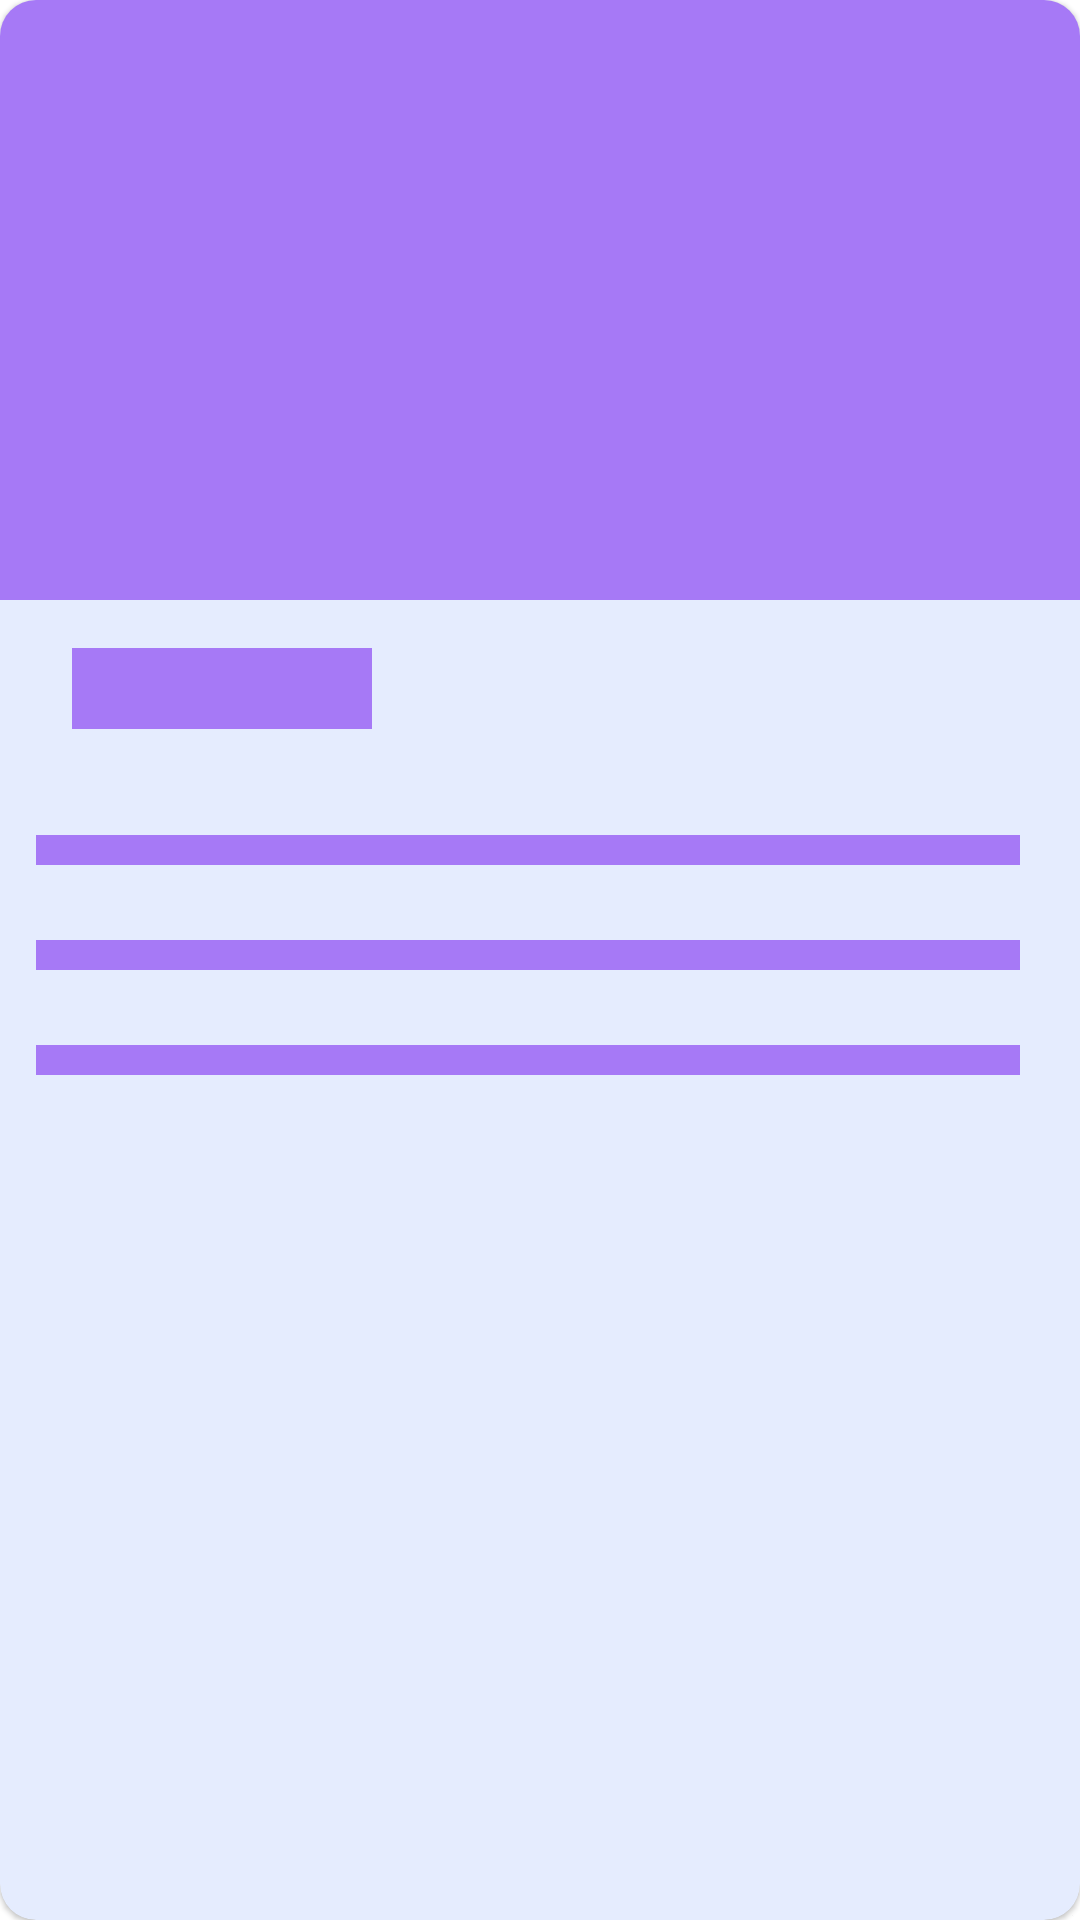

The Android layout XML behind this screen, and the referenced resources:
<!-- AndroidManifest.xml: application theme Theme.TravelAppUi -->
<!-- res/layout/shimmer_row_layout.xml -->
<?xml version="1.0" encoding="utf-8"?>
<com.google.android.material.card.MaterialCardView xmlns:android="http://schemas.android.com/apk/res/android"
    xmlns:tools="http://schemas.android.com/tools"
    android:layout_width="match_parent"
    xmlns:app="http://schemas.android.com/apk/res-auto"
    android:layout_margin="12dp"
    app:cardCornerRadius="12dp"
    android:backgroundTint="@color/purple_200"
    android:layout_height="wrap_content">

    <androidx.constraintlayout.widget.ConstraintLayout
        android:layout_width="match_parent"
        android:layout_height="match_parent">


        <TextView
            android:id="@+id/city_title"
            android:layout_width="100dp"
            android:layout_height="wrap_content"
            android:layout_marginStart="24dp"
            android:layout_marginTop="16dp"
            android:fontFamily="sans-serif-black"
            android:textColor="@color/black"
            android:textSize="20sp"
            android:background="@color/mediumGray"

            android:textStyle="bold"
            app:layout_constraintStart_toStartOf="@+id/city_image"
            app:layout_constraintTop_toBottomOf="@+id/city_image" />

        <ImageView
            android:id="@+id/city_image"
            android:layout_width="0dp"
            android:background="@color/mediumGray"
            android:layout_height="200dp"
            app:layout_constraintEnd_toEndOf="parent"
            app:layout_constraintStart_toStartOf="parent"
            app:layout_constraintTop_toTopOf="parent"
            />

        <LinearLayout
            android:layout_width="match_parent"
            android:layout_margin="12dp"
            android:layout_height="wrap_content"
            app:layout_constraintBottom_toBottomOf="parent"
            app:layout_constraintEnd_toEndOf="parent"
            app:layout_constraintHorizontal_bias="0.0"
            app:layout_constraintStart_toStartOf="@+id/city_title"
            app:layout_constraintTop_toBottomOf="@+id/city_title"
            app:layout_constraintVertical_bias="0.036"
            android:orientation="vertical">
            <TextView
                android:id="@+id/city_desc"
                android:layout_width="match_parent"
                android:layout_height="10dp"
                android:layout_marginTop="14dp"
                android:layout_marginEnd="8dp"
                android:layout_marginBottom="24dp"
                android:ellipsize="end"
                android:background="@color/mediumGray"

                android:fontFamily="@font/roboto_light"
                android:lineHeight="24dp"
                android:maxLines="7"
                android:textColor="@color/black"
                android:textSize="16dp"
                android:textStyle="bold" />
            <TextView
                android:layout_width="match_parent"
                android:layout_height="10dp"
                android:layout_marginTop="1dp"
                android:layout_marginEnd="8dp"
                android:layout_marginBottom="24dp"
                android:ellipsize="end"
                android:background="@color/mediumGray"

                android:fontFamily="@font/roboto_light"
                android:lineHeight="24dp"
                android:maxLines="7"
                android:textColor="@color/black"
                android:textSize="16dp"
                android:textStyle="bold" />
            <TextView
                android:layout_width="match_parent"
                android:layout_height="10dp"
                android:layout_marginTop="1dp"
                android:layout_marginEnd="8dp"
                android:layout_marginBottom="24dp"
                android:ellipsize="end"
                android:background="@color/mediumGray"

                android:fontFamily="@font/roboto_light"
                android:lineHeight="24dp"
                android:maxLines="7"
                android:textColor="@color/black"
                android:textSize="16dp"
                android:textStyle="bold" />
        </LinearLayout>


    </androidx.constraintlayout.widget.ConstraintLayout>

</com.google.android.material.card.MaterialCardView>
<!-- resources referenced by this layout -->
<resources>
  <color name="black">#FF000000</color>
  <color name="mediumGray">#A679F6</color>
  <color name="purple_200">#E5ECFE</color>
  <style name="Theme.TravelAppUi" parent="Theme.MaterialComponents.Light.NoActionBar">
          
          <item name="colorPrimary">@color/purple_500</item>
          <item name="colorPrimaryVariant">@color/purple_700</item>
          <item name="colorOnPrimary">@color/white</item>
          
          <item name="colorSecondary">@color/teal_200</item>
          <item name="colorSecondaryVariant">@color/teal_700</item>
          <item name="colorOnSecondary">@color/black</item>
          
          <item name="android:statusBarColor" tools:targetApi="l">@color/mediumGray</item>
          
      </style>
  <color name="purple_500">#FF6200EE</color>
  <color name="purple_700">#FF3700B3</color>
  <color name="white">#FFFFFFFF</color>
  <color name="teal_200">#FF03DAC5</color>
  <color name="teal_700">#FF018786</color>
</resources>
